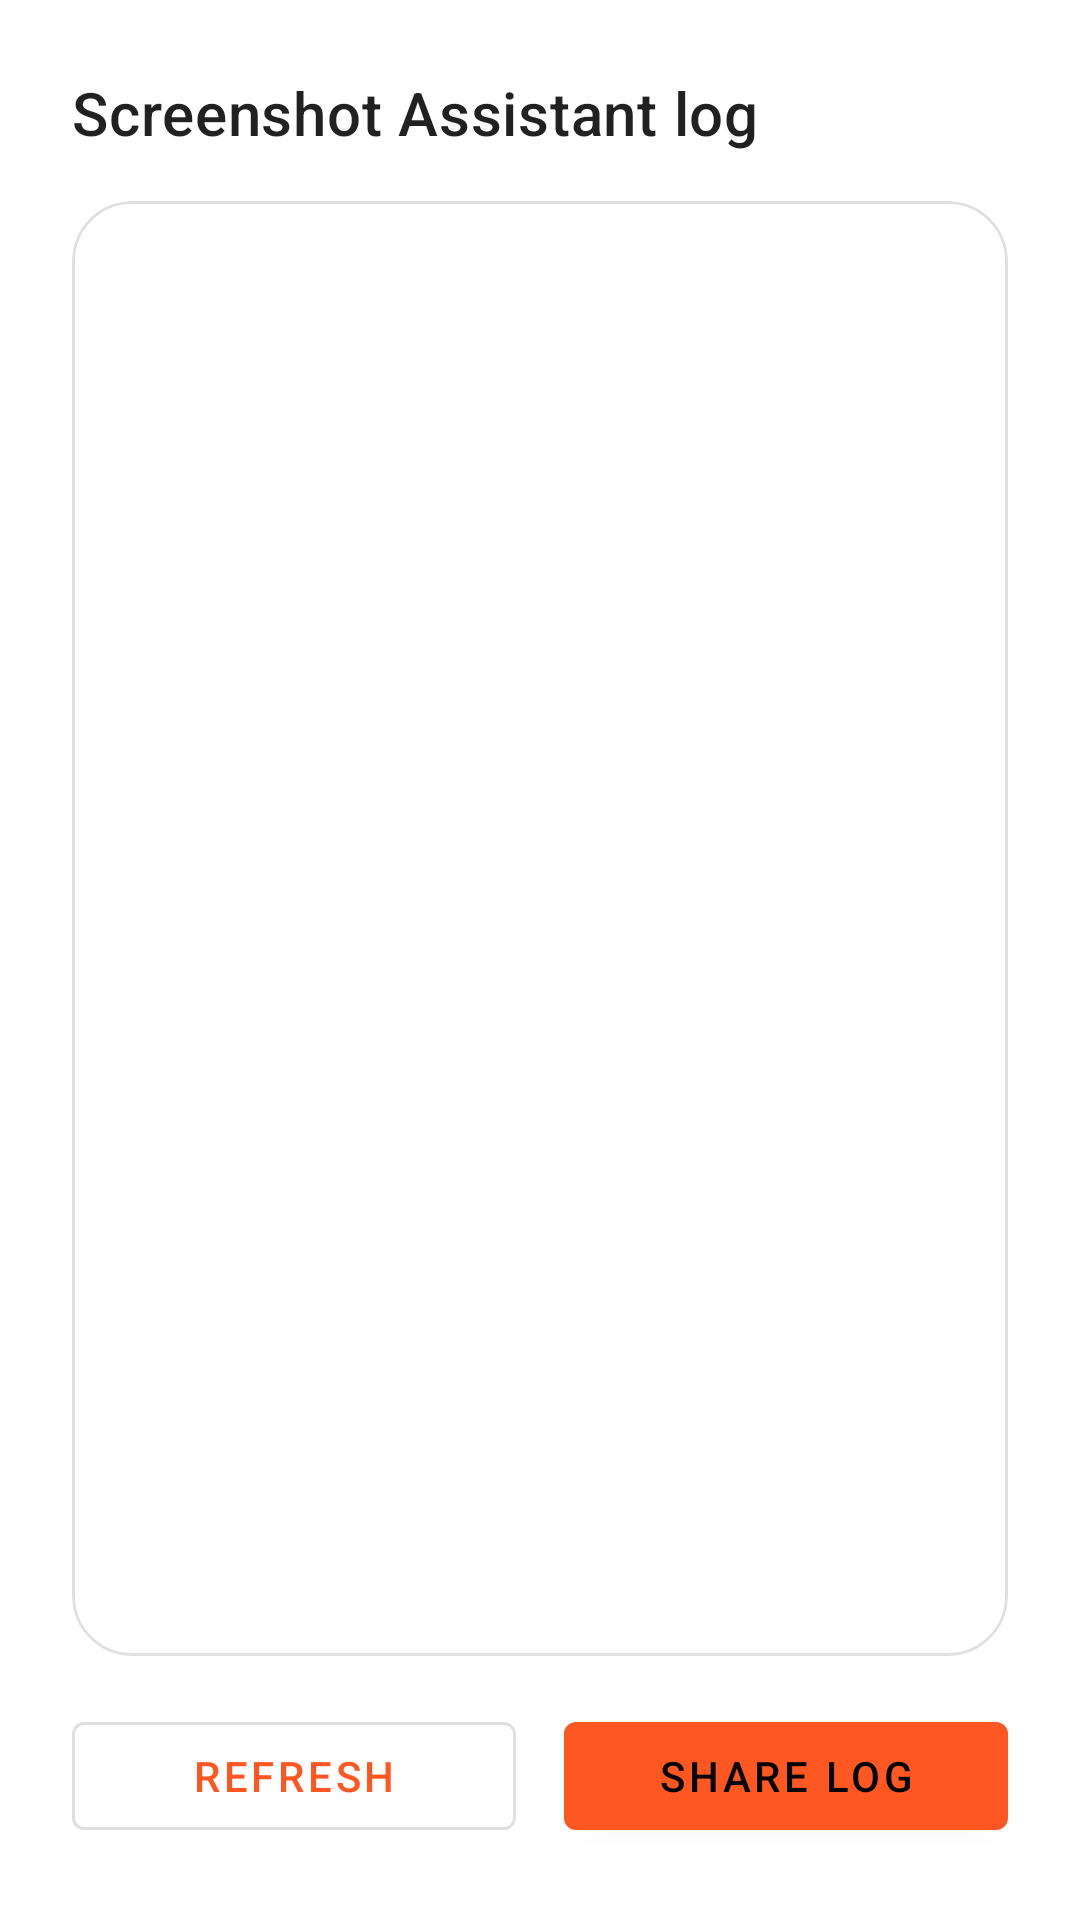

Layout XML and referenced resources for this Android screen:
<!-- AndroidManifest.xml: application theme AppTheme -->
<!-- res/layout/activity_logs.xml -->
<?xml version="1.0" encoding="utf-8"?>
<FrameLayout xmlns:android="http://schemas.android.com/apk/res/android"
    xmlns:tools="http://schemas.android.com/tools"
    android:layout_width="match_parent"
    android:layout_height="match_parent"
    android:fitsSystemWindows="true"
    tools:context=".LogActivity">

    <LinearLayout
        android:layout_width="match_parent"
        android:layout_height="match_parent"
        android:orientation="vertical"
        android:padding="24dp">

        <TextView
            android:layout_width="match_parent"
            android:layout_height="wrap_content"
            android:text="@string/logs_title"
            android:textAppearance="?attr/textAppearanceHeadline6" />

        <com.google.android.material.card.MaterialCardView
            style="@style/AppTheme.Card"
            android:layout_width="match_parent"
            android:layout_height="0dp"
            android:layout_marginTop="16dp"
            android:layout_weight="1">

            <ProgressBar
                android:id="@+id/logProgress"
                android:layout_width="wrap_content"
                android:layout_height="wrap_content"
                android:layout_gravity="center" />

            <ScrollView
                android:id="@+id/logScroll"
                android:layout_width="match_parent"
                android:layout_height="match_parent"
                android:visibility="invisible">

                <HorizontalScrollView
                    android:layout_width="match_parent"
                    android:layout_height="wrap_content">

                    <TextView
                        android:id="@+id/logText"
                        android:layout_width="wrap_content"
                        android:layout_height="wrap_content"
                        android:fontFamily="monospace"
                        android:padding="16dp"
                        android:textIsSelectable="true"
                        android:textSize="11sp" />
                </HorizontalScrollView>
            </ScrollView>
        </com.google.android.material.card.MaterialCardView>

        <LinearLayout
            android:layout_width="match_parent"
            android:layout_height="wrap_content"
            android:layout_marginTop="16dp"
            android:orientation="horizontal">

            <com.google.android.material.button.MaterialButton
                android:id="@+id/refreshButton"
                style="@style/Widget.MaterialComponents.Button.OutlinedButton"
                android:layout_width="0dp"
                android:layout_height="wrap_content"
                android:layout_marginEnd="8dp"
                android:layout_weight="1"
                android:text="@string/logs_refresh" />

            <com.google.android.material.button.MaterialButton
                android:id="@+id/shareLogButton"
                android:layout_width="0dp"
                android:layout_height="wrap_content"
                android:layout_marginStart="8dp"
                android:layout_weight="1"
                android:text="@string/logs_share" />
        </LinearLayout>
    </LinearLayout>
</FrameLayout>
<!-- resources referenced by this layout -->
<resources>
  <string name="logs_refresh">Refresh</string>
  <string name="logs_share">Share log</string>
  <string name="logs_title">Screenshot Assistant log</string>
  <style name="AppTheme.Card" parent="Widget.MaterialComponents.CardView">
          <item name="cardCornerRadius">20dp</item>
          <item name="cardElevation">0dp</item>
          <item name="strokeWidth">1dp</item>
          <item name="strokeColor">@color/cardStroke</item>
      </style>
  <style name="AppTheme" parent="Theme.MaterialComponents.DayNight">
          <item name="colorPrimary">@color/primaryColor</item>
          <item name="colorPrimaryVariant">@color/primaryDarkColor</item>
  
          <item name="colorSecondary">@color/secondaryColor</item>
          <item name="colorSecondaryVariant">@color/secondaryDarkColor</item>
  
          <item name="colorOnPrimary">@color/primaryTextColor</item>
          <item name="colorOnSecondary">@color/secondaryTextColor</item>
  
          <item name="android:statusBarColor">@color/primaryDarkColor</item>
      </style>
  <color name="cardStroke">#1F000000</color>
  <color name="primaryColor">#ff5722</color>
  <color name="primaryDarkColor">#c41c00</color>
  <color name="secondaryColor">#d81b60</color>
  <color name="secondaryDarkColor">#a00037</color>
  <color name="primaryTextColor">#000000</color>
  <color name="secondaryTextColor">#ffffff</color>
</resources>
